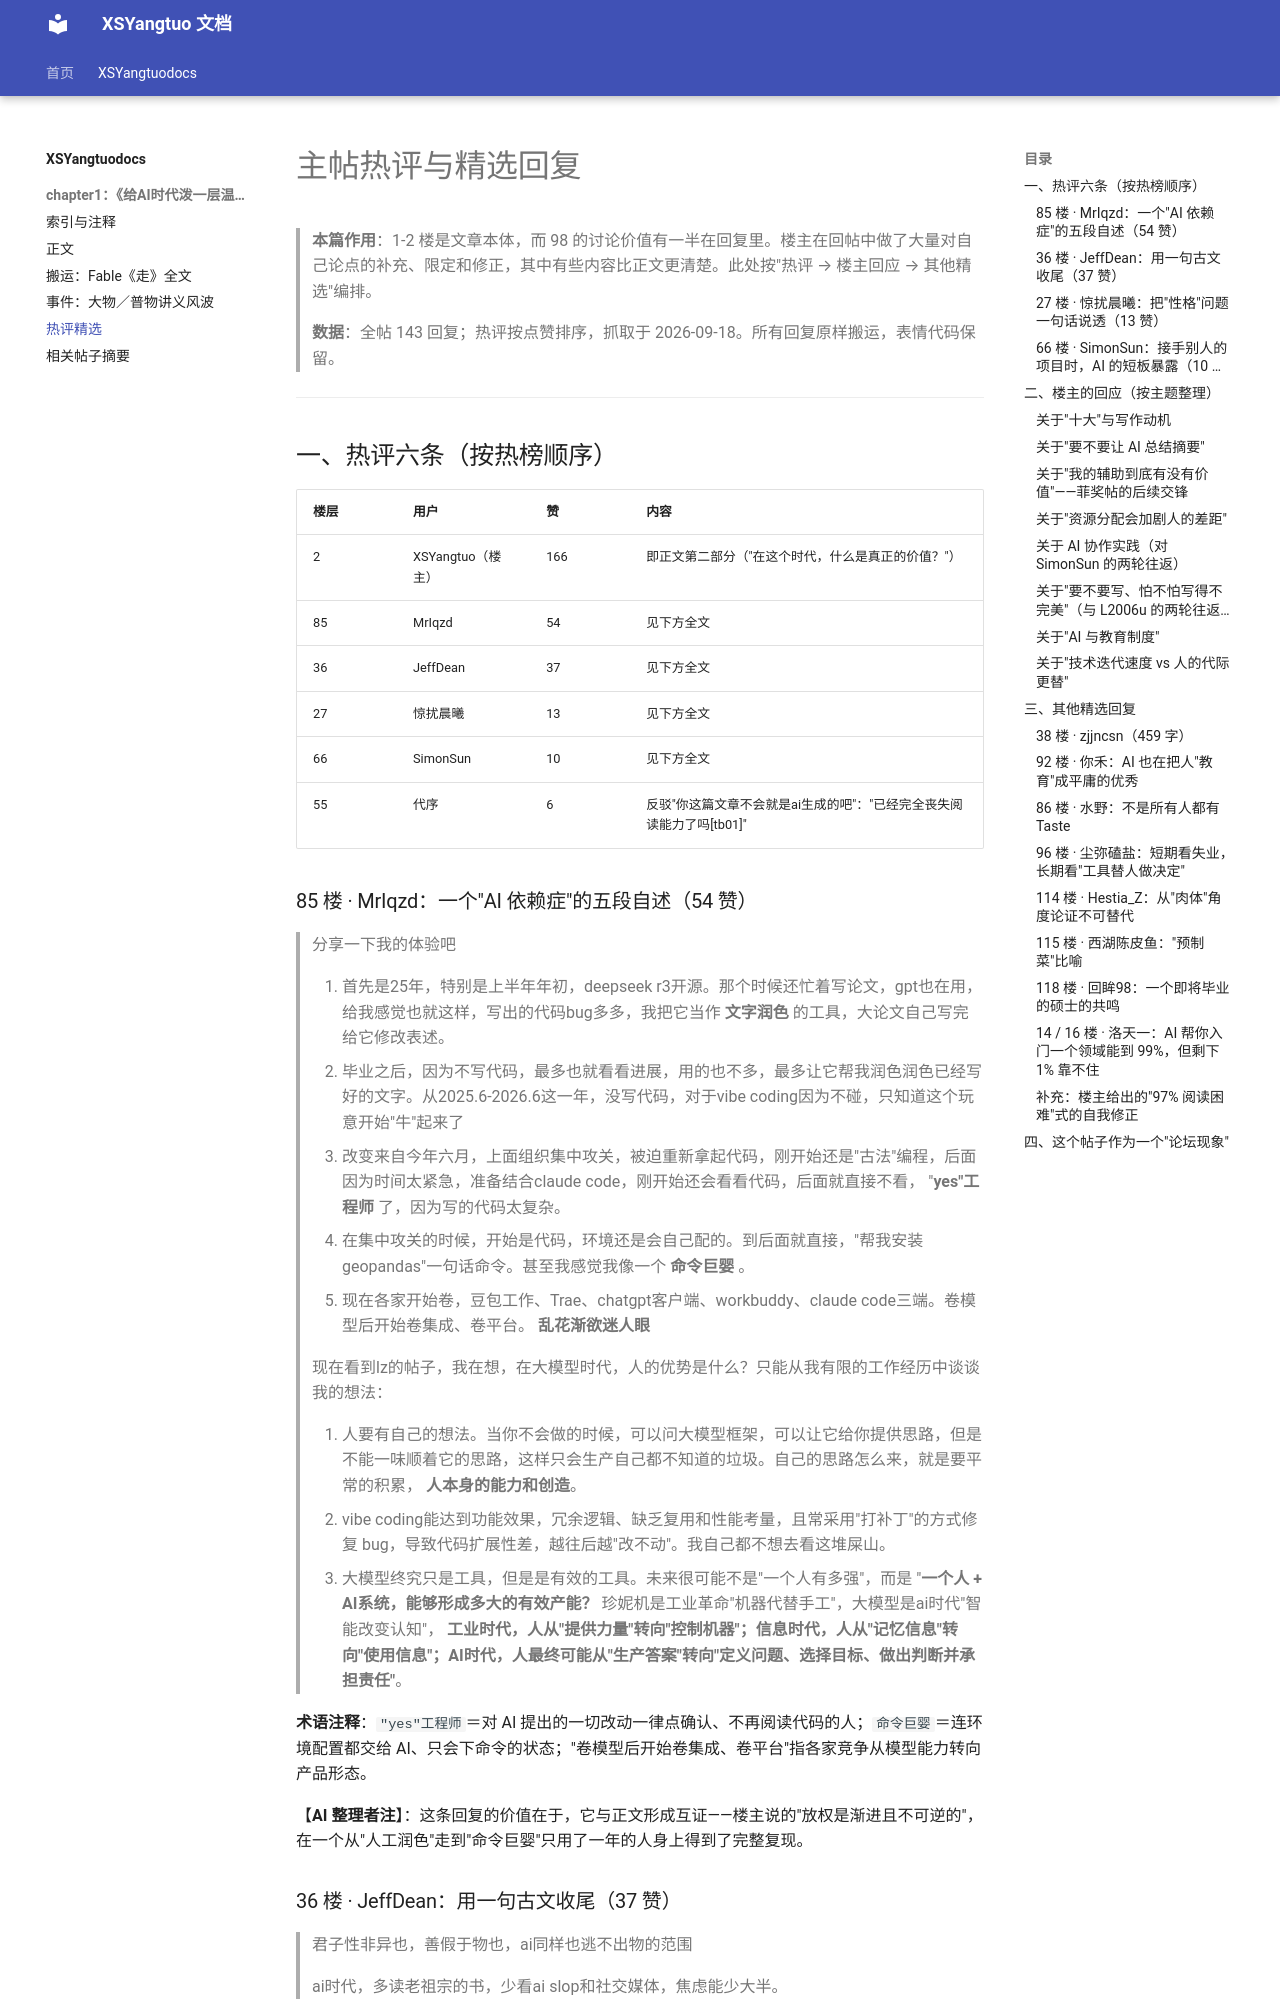

repository: XSYangtuo/XSYangtuo-docs · page: XSYangtuodocs/chapter1/04-热评精选/index.html · generator: mkdocs

# 主帖热评与精选回复

> **本篇作用**：1-2 楼是文章本体，而 98 的讨论价值有一半在回复里。楼主在回帖中做了大量对自己论点的补充、限定和修正，其中有些内容比正文更清楚。此处按"热评 → 楼主回应 → 其他精选"编排。
>
> **数据**：全帖 143 回复；热评按点赞排序，抓取于 2026-09-18。所有回复原样搬运，表情代码保留。

---

## 一、热评六条（按热榜顺序）

| 楼层 | 用户 | 赞 | 内容 |
| --- | --- | --- | --- |
| 2 | XSYangtuo（楼主） | 166 | 即正文第二部分（"在这个时代，什么是真正的价值？"） |
| 85 | MrIqzd | 54 | 见下方全文 |
| 36 | JeffDean | 37 | 见下方全文 |
| 27 | 惊扰晨曦 | 13 | 见下方全文 |
| 66 | SimonSun | 10 | 见下方全文 |
| 55 | 代序 | 6 | 反驳"你这篇文章不会就是ai生成的吧"："已经完全丧失阅读能力了吗[tb01\]" |

### 85 楼 · MrIqzd：一个"AI 依赖症"的五段自述（54 赞）

> 分享一下我的体验吧
>
> 1. 首先是25年，特别是上半年年初，deepseek r3开源。那个时候还忙着写论文，gpt也在用，给我感觉也就这样，写出的代码bug多多，我把它当作 **文字润色** 的工具，大论文自己写完给它修改表述。
> 2. 毕业之后，因为不写代码，最多也就看看进展，用的也不多，最多让它帮我润色润色已经写好的文字。从2025.6-2026.6这一年，没写代码，对于vibe coding因为不碰，只知道这个玩意开始"牛"起来了
> 3. 改变来自今年六月，上面组织集中攻关，被迫重新拿起代码，刚开始还是"古法"编程，后面因为时间太紧急，准备结合claude code，刚开始还会看看代码，后面就直接不看， "**yes"工程师** 了，因为写的代码太复杂。
> 4. 在集中攻关的时候，开始是代码，环境还是会自己配的。到后面就直接，"帮我安装geopandas"一句话命令。甚至我感觉我像一个 **命令巨婴** 。
> 5. 现在各家开始卷，豆包工作、Trae、chatgpt客户端、workbuddy、claude code三端。卷模型后开始卷集成、卷平台。 **乱花渐欲迷人眼**
>
> 现在看到lz的帖子，我在想，在大模型时代，人的优势是什么？只能从我有限的工作经历中谈谈我的想法：
>
> 1. 人要有自己的想法。当你不会做的时候，可以问大模型框架，可以让它给你提供思路，但是不能一味顺着它的思路，这样只会生产自己都不知道的垃圾。自己的思路怎么来，就是要平常的积累， **人本身的能力和创造**。
> 2. vibe coding能达到功能效果，冗余逻辑、缺乏复用和性能考量，且常采用"打补丁"的方式修复 bug，导致代码扩展性差，越往后越"改不动"。我自己都不想去看这堆屎山。
> 3. 大模型终究只是工具，但是是有效的工具。未来很可能不是"一个人有多强"，而是 "**一个人 + AI系统，能够形成多大的有效产能？** 珍妮机是工业革命"机器代替手工"，大模型是ai时代"智能改变认知"， **工业时代，人从"提供力量"转向"控制机器"；信息时代，人从"记忆信息"转向"使用信息"；AI时代，人最终可能从"生产答案"转向"定义问题、选择目标、做出判断并承担责任"**。

**术语注释**：`"yes"工程师`＝对 AI 提出的一切改动一律点确认、不再阅读代码的人；`命令巨婴`＝连环境配置都交给 AI、只会下命令的状态；"卷模型后开始卷集成、卷平台"指各家竞争从模型能力转向产品形态。

【**AI 整理者注**】：这条回复的价值在于，它与正文形成互证——楼主说的"放权是渐进且不可逆的"，在一个从"人工润色"走到"命令巨婴"只用了一年的人身上得到了完整复现。
